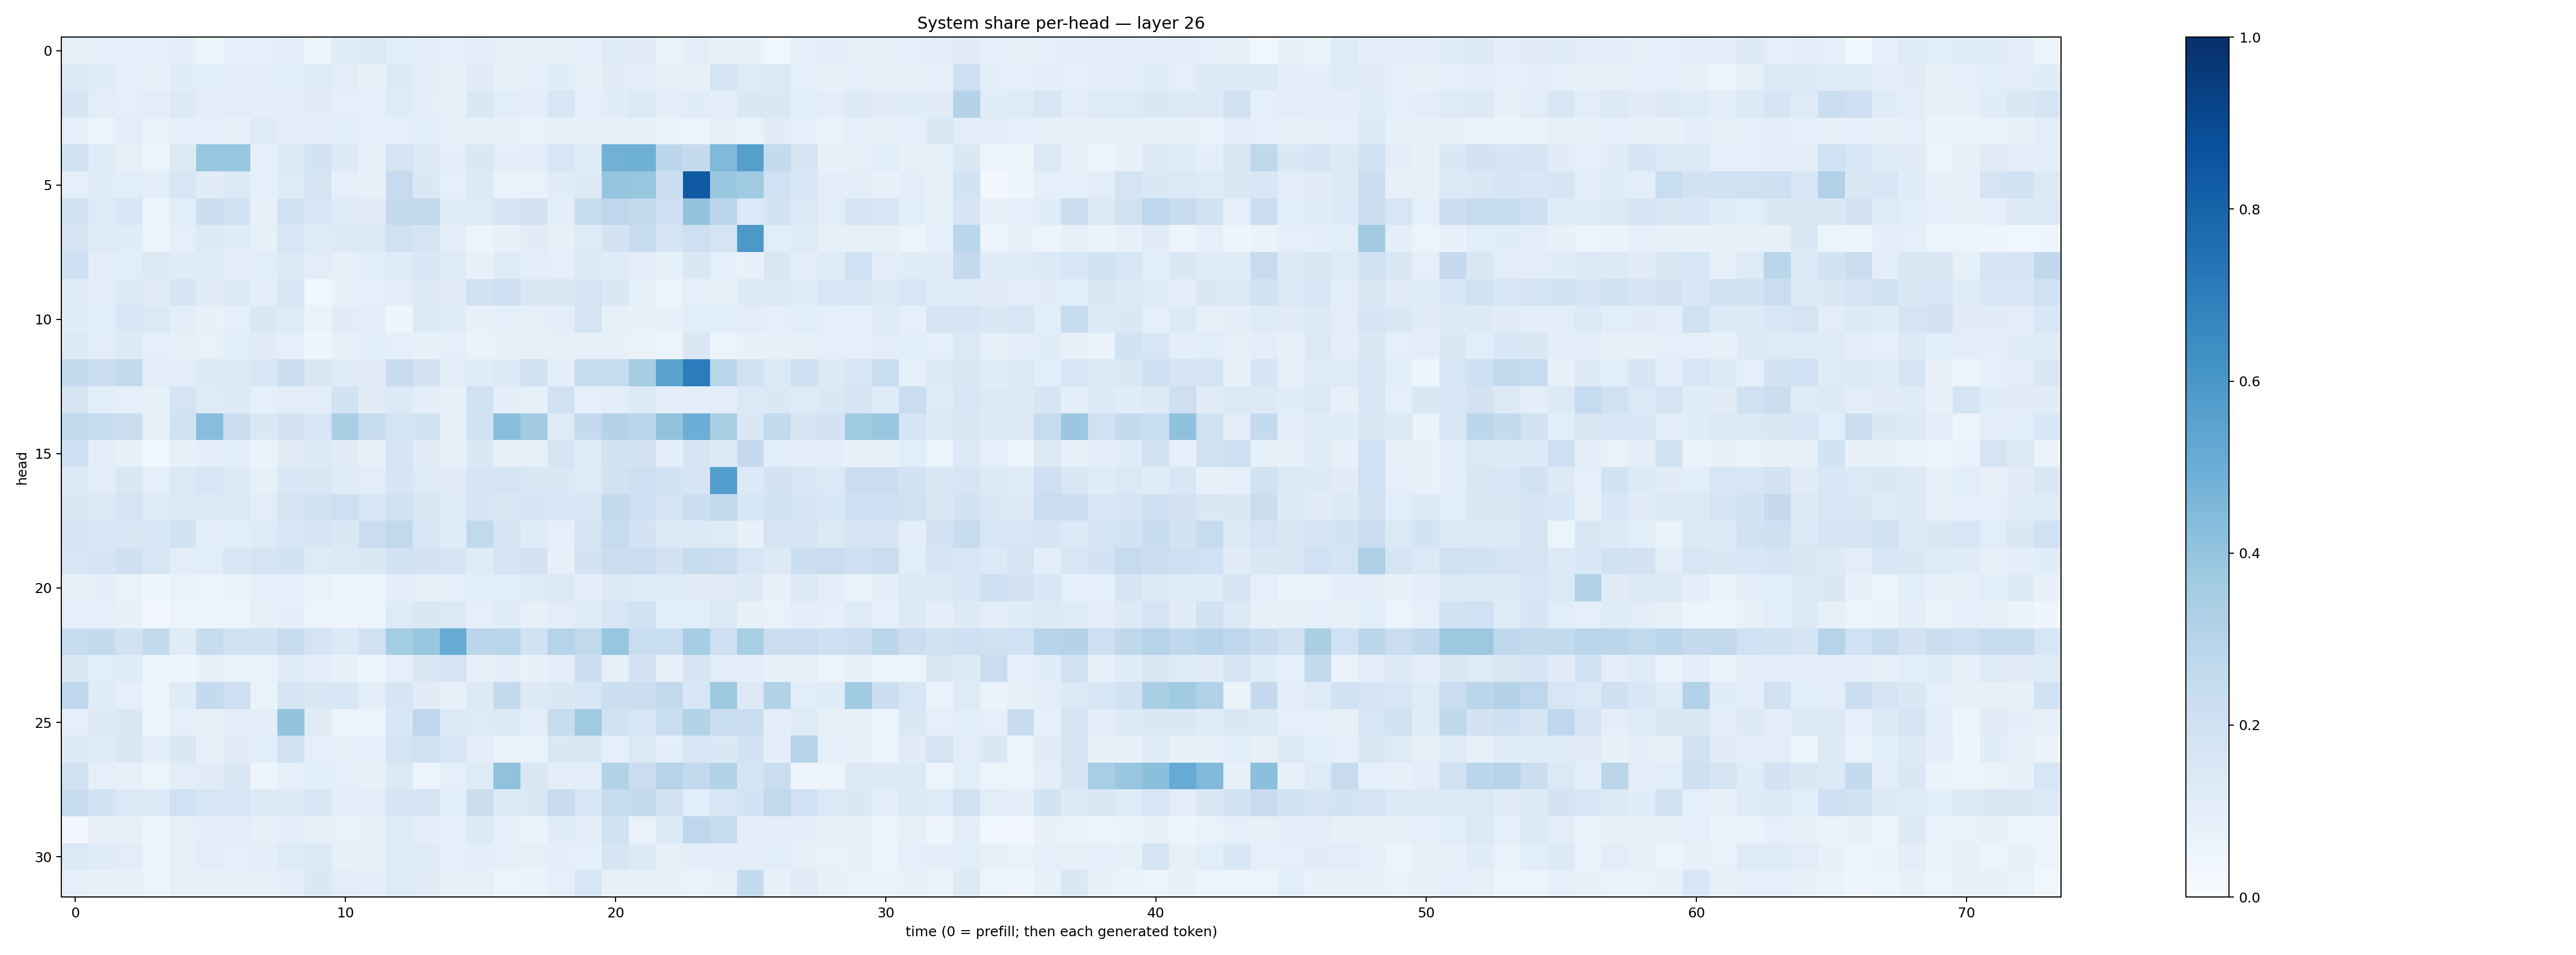

Values plotted in this chart, from the file beside it:
0.08293128, 0.088716514, 0.09254704, 0.091255404, 0.09723894, 0.052965008, 0.088570036, 0.09349194, 0.10425971, 0.056968722, 0.11396062, 0.13301894, 0.10862675, 0.095289536, 0.08779539, 0.094732836, 0.07880611, 0.08441124, 0.08246212, 0.092178784, 0.12352099, 0.112406805, 0.069218904, 0.0952431
0.1406, 0.1162, 0.08978, 0.07762, 0.1171, 0.106, 0.09903, 0.098, 0.1058, 0.1238, 0.1025, 0.07647, 0.1276, 0.1027, 0.07973, 0.113, 0.08468, 0.0897, 0.1162, 0.08552, 0.1118, 0.1044, 0.08251, 0.07812
0.1657, 0.1049, 0.08921, 0.1045, 0.1261, 0.09651, 0.1028, 0.09955, 0.103, 0.1121, 0.09264, 0.09177, 0.121, 0.1008, 0.07651, 0.1445, 0.1069, 0.09739, 0.1605, 0.0879, 0.1152, 0.1403, 0.09454, 0.1138
0.09177, 0.06038, 0.09427, 0.06907, 0.09054, 0.08718, 0.07544, 0.1211, 0.09455, 0.09857, 0.1058, 0.089, 0.08793, 0.1067, 0.07258, 0.08102, 0.07497, 0.06695, 0.0748, 0.07329, 0.07894, 0.07428, 0.06261, 0.06184
0.1871, 0.1136, 0.08149, 0.05246, 0.1263, 0.3915, 0.3945, 0.09167, 0.1402, 0.1847, 0.1297, 0.07536, 0.1726, 0.1312, 0.1009, 0.142, 0.1004, 0.1027, 0.1599, 0.1194, 0.4832, 0.4889, 0.2792, 0.2535
0.09039, 0.1142, 0.1064, 0.1, 0.1567, 0.111, 0.1398, 0.08894, 0.125, 0.1788, 0.08601, 0.0827, 0.2497, 0.1457, 0.08896, 0.1268, 0.0702, 0.0702, 0.117, 0.1265, 0.3952, 0.3924, 0.219, 0.8368
0.1906, 0.1236, 0.1573, 0.05657, 0.1071, 0.2202, 0.1943, 0.07527, 0.1988, 0.1618, 0.1247, 0.1103, 0.2529, 0.2621, 0.1152, 0.1237, 0.1682, 0.1828, 0.1014, 0.2408, 0.2749, 0.258, 0.207, 0.4006
0.1684, 0.1227, 0.1151, 0.05508, 0.09243, 0.1288, 0.1134, 0.08236, 0.1629, 0.1188, 0.1345, 0.1376, 0.1955, 0.1728, 0.1003, 0.06072, 0.07226, 0.1099, 0.08114, 0.1246, 0.1821, 0.2414, 0.1658, 0.2138
0.204, 0.09554, 0.1079, 0.1292, 0.1147, 0.1176, 0.1038, 0.1078, 0.1354, 0.1047, 0.07977, 0.108, 0.1211, 0.1533, 0.1216, 0.07394, 0.1221, 0.1014, 0.09357, 0.1297, 0.1186, 0.0954, 0.08513, 0.1409
0.1236, 0.09697, 0.126, 0.1118, 0.1717, 0.1131, 0.1276, 0.1011, 0.1622, 0.03583, 0.07452, 0.08823, 0.09507, 0.1322, 0.111, 0.1902, 0.2117, 0.1457, 0.1481, 0.1787, 0.1462, 0.08561, 0.05587, 0.08945
0.1171, 0.1063, 0.1541, 0.1376, 0.09573, 0.07806, 0.08994, 0.1456, 0.1233, 0.06277, 0.1114, 0.09954, 0.04125, 0.1359, 0.1209, 0.07787, 0.08776, 0.08555, 0.0952, 0.1733, 0.08398, 0.0767, 0.08176, 0.1066
0.1288, 0.1052, 0.1255, 0.0902, 0.0806, 0.06816, 0.1093, 0.1109, 0.09342, 0.04381, 0.08303, 0.1087, 0.08991, 0.07074, 0.08916, 0.06309, 0.07797, 0.08132, 0.08306, 0.07464, 0.0774, 0.06593, 0.05183, 0.142
0.2598, 0.2241, 0.2601, 0.1018, 0.1038, 0.1364, 0.128, 0.1525, 0.2193, 0.1439, 0.1186, 0.1119, 0.2396, 0.1803, 0.1047, 0.1162, 0.1274, 0.1921, 0.0986, 0.2468, 0.2462, 0.3529, 0.5483, 0.7059
0.1646, 0.1081, 0.08713, 0.08211, 0.1784, 0.1234, 0.129, 0.09139, 0.1049, 0.103, 0.1865, 0.1094, 0.1333, 0.09942, 0.08454, 0.1958, 0.09379, 0.0823, 0.1958, 0.09209, 0.09968, 0.134, 0.09493, 0.09428
0.2637, 0.2365, 0.2218, 0.07843, 0.1916, 0.4282, 0.2199, 0.1429, 0.1833, 0.153, 0.3392, 0.2378, 0.1789, 0.1912, 0.07146, 0.1928, 0.4233, 0.3627, 0.1237, 0.2535, 0.3067, 0.2828, 0.4062, 0.4992
0.2096, 0.1018, 0.07354, 0.03598, 0.07899, 0.09622, 0.1055, 0.06298, 0.1113, 0.1365, 0.1101, 0.07184, 0.1713, 0.1115, 0.0759, 0.1479, 0.07899, 0.08104, 0.1776, 0.1139, 0.1846, 0.1809, 0.09863, 0.1693
0.1404, 0.105, 0.1492, 0.08602, 0.1383, 0.1625, 0.1281, 0.0854, 0.1553, 0.1516, 0.1198, 0.1033, 0.1714, 0.1217, 0.1114, 0.1717, 0.1743, 0.1489, 0.1427, 0.1217, 0.1912, 0.2126, 0.1866, 0.1688
0.1444, 0.1285, 0.1723, 0.1209, 0.1404, 0.138, 0.14, 0.102, 0.177, 0.1883, 0.2115, 0.1536, 0.1964, 0.1505, 0.1154, 0.1643, 0.1513, 0.169, 0.1545, 0.1611, 0.2557, 0.211, 0.1674, 0.2154
0.1751, 0.1569, 0.1507, 0.1604, 0.1916, 0.09853, 0.1082, 0.1243, 0.1557, 0.1645, 0.145, 0.2294, 0.2636, 0.1608, 0.1172, 0.2647, 0.1707, 0.1161, 0.08714, 0.1783, 0.2481, 0.1829, 0.129, 0.138
0.1613, 0.1646, 0.204, 0.158, 0.103, 0.1056, 0.1541, 0.172, 0.1842, 0.1218, 0.1387, 0.146, 0.1876, 0.1832, 0.169, 0.1202, 0.1723, 0.1802, 0.08092, 0.18, 0.2261, 0.2266, 0.1809, 0.2408
0.08276, 0.1007, 0.06952, 0.04127, 0.06711, 0.05128, 0.06675, 0.08944, 0.09295, 0.06988, 0.05013, 0.0593, 0.09883, 0.08476, 0.0887, 0.1088, 0.1055, 0.1244, 0.1406, 0.09987, 0.1255, 0.1225, 0.1212, 0.1101
0.08807, 0.0932, 0.07394, 0.03002, 0.05362, 0.0399, 0.04897, 0.08283, 0.1, 0.05872, 0.04819, 0.05274, 0.1243, 0.1482, 0.1406, 0.08635, 0.1147, 0.07815, 0.1019, 0.1207, 0.1572, 0.1876, 0.1058, 0.1057
0.247, 0.2578, 0.1815, 0.2544, 0.12, 0.2418, 0.1943, 0.1863, 0.2396, 0.1789, 0.1347, 0.1976, 0.353, 0.3901, 0.5108, 0.2847, 0.2924, 0.1882, 0.2995, 0.2647, 0.3922, 0.2341, 0.2337, 0.3539
0.1479, 0.1061, 0.1189, 0.0561, 0.04664, 0.07393, 0.06912, 0.06953, 0.1188, 0.09957, 0.07682, 0.04843, 0.08709, 0.1455, 0.1748, 0.08127, 0.09912, 0.07702, 0.09716, 0.217, 0.07891, 0.1824, 0.07469, 0.1695
0.2662, 0.1201, 0.08795, 0.05969, 0.1199, 0.2514, 0.2117, 0.06833, 0.1784, 0.1494, 0.1547, 0.09909, 0.1714, 0.112, 0.07383, 0.1315, 0.2508, 0.1278, 0.1425, 0.1542, 0.2155, 0.2155, 0.2585, 0.1554
0.08603, 0.1286, 0.1415, 0.04735, 0.09244, 0.08241, 0.1027, 0.0963, 0.4021, 0.1116, 0.06079, 0.05786, 0.1544, 0.2751, 0.1401, 0.122, 0.1305, 0.1038, 0.2364, 0.3675, 0.1909, 0.1624, 0.2313, 0.3102
0.13, 0.1142, 0.1467, 0.0944, 0.1462, 0.07072, 0.1131, 0.1066, 0.188, 0.08691, 0.08048, 0.08843, 0.1751, 0.1968, 0.1557, 0.1011, 0.0661, 0.06958, 0.1409, 0.1506, 0.09145, 0.1368, 0.1015, 0.1616
0.1965, 0.08725, 0.07896, 0.05894, 0.1028, 0.1111, 0.1504, 0.04918, 0.08905, 0.1088, 0.09149, 0.07158, 0.1385, 0.05359, 0.08764, 0.1182, 0.4096, 0.147, 0.09684, 0.1052, 0.314, 0.2297, 0.3038, 0.2602
0.2425, 0.1848, 0.139, 0.1347, 0.2018, 0.1563, 0.1567, 0.1294, 0.1286, 0.158, 0.09718, 0.1041, 0.1691, 0.1759, 0.1064, 0.2194, 0.1301, 0.1475, 0.2361, 0.158, 0.2396, 0.2512, 0.1924, 0.1093
0.02705, 0.08124, 0.08133, 0.06036, 0.08068, 0.1001, 0.1052, 0.08206, 0.0999, 0.07123, 0.06881, 0.07747, 0.1195, 0.09746, 0.09369, 0.1384, 0.08779, 0.06479, 0.1137, 0.1048, 0.1903, 0.06942, 0.1383, 0.2736
0.1375, 0.1202, 0.1027, 0.05608, 0.08345, 0.1027, 0.09045, 0.09592, 0.1224, 0.139, 0.08288, 0.0815, 0.1177, 0.1179, 0.09133, 0.1015, 0.09336, 0.07824, 0.09997, 0.09223, 0.1696, 0.1253, 0.0816, 0.09723
0.08821, 0.07295, 0.07389, 0.05906, 0.07979, 0.07295, 0.08221, 0.08035, 0.09908, 0.146, 0.1029, 0.09825, 0.1227, 0.1118, 0.07182, 0.08056, 0.05998, 0.06323, 0.0863, 0.1639, 0.074, 0.0821, 0.07848, 0.06914
